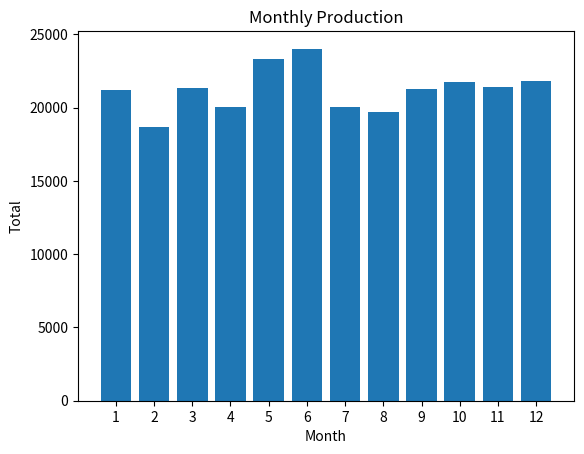
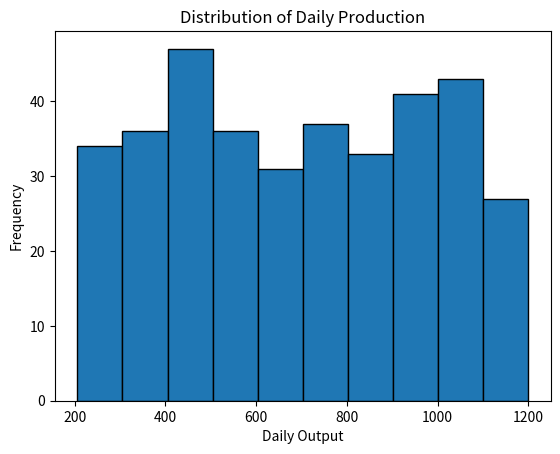

Python code for these plots, in order:
# python作业：利用 Numpy 随机生成某工厂每天的产量数据。
#汇总每月总产量，并使用 bar () 方法来绘制柱形图。再使用 hist () 方法来绘制直方图，进行统计分析。
import numpy as np
import matplotlib.pyplot as plt

monthdays=[31,28,31,30,31,30,31,31,30,31,30,31]
month_sum=[] #每月总常量
daily=[] #每天常量
months=np.arange(1,13)

#数据部分
for days in monthdays:
    # 假设每天常量在200-1200之间
    daily_output = np.random.randint(200, 1201, size=days)
    #生成一个月每天的常量随机数
    month_sum.append(daily_output.sum())
    daily.extend(daily_output)

#print("每月总产量：", month_sum)
#print("全年天数：", len(daily))

#图表
plt.bar(months,month_sum) #每月总和
plt.xlabel("Month")
plt.ylabel("Total")
plt.title("Monthly Production")
plt.xticks(months) #让12个月都被呈现

plt.figure()#新建图片
plt.hist(daily, bins=10, edgecolor="black")
plt.xlabel("Daily Output")
plt.ylabel("Frequency")
plt.title("Distribution of Daily Production")

plt.show()
